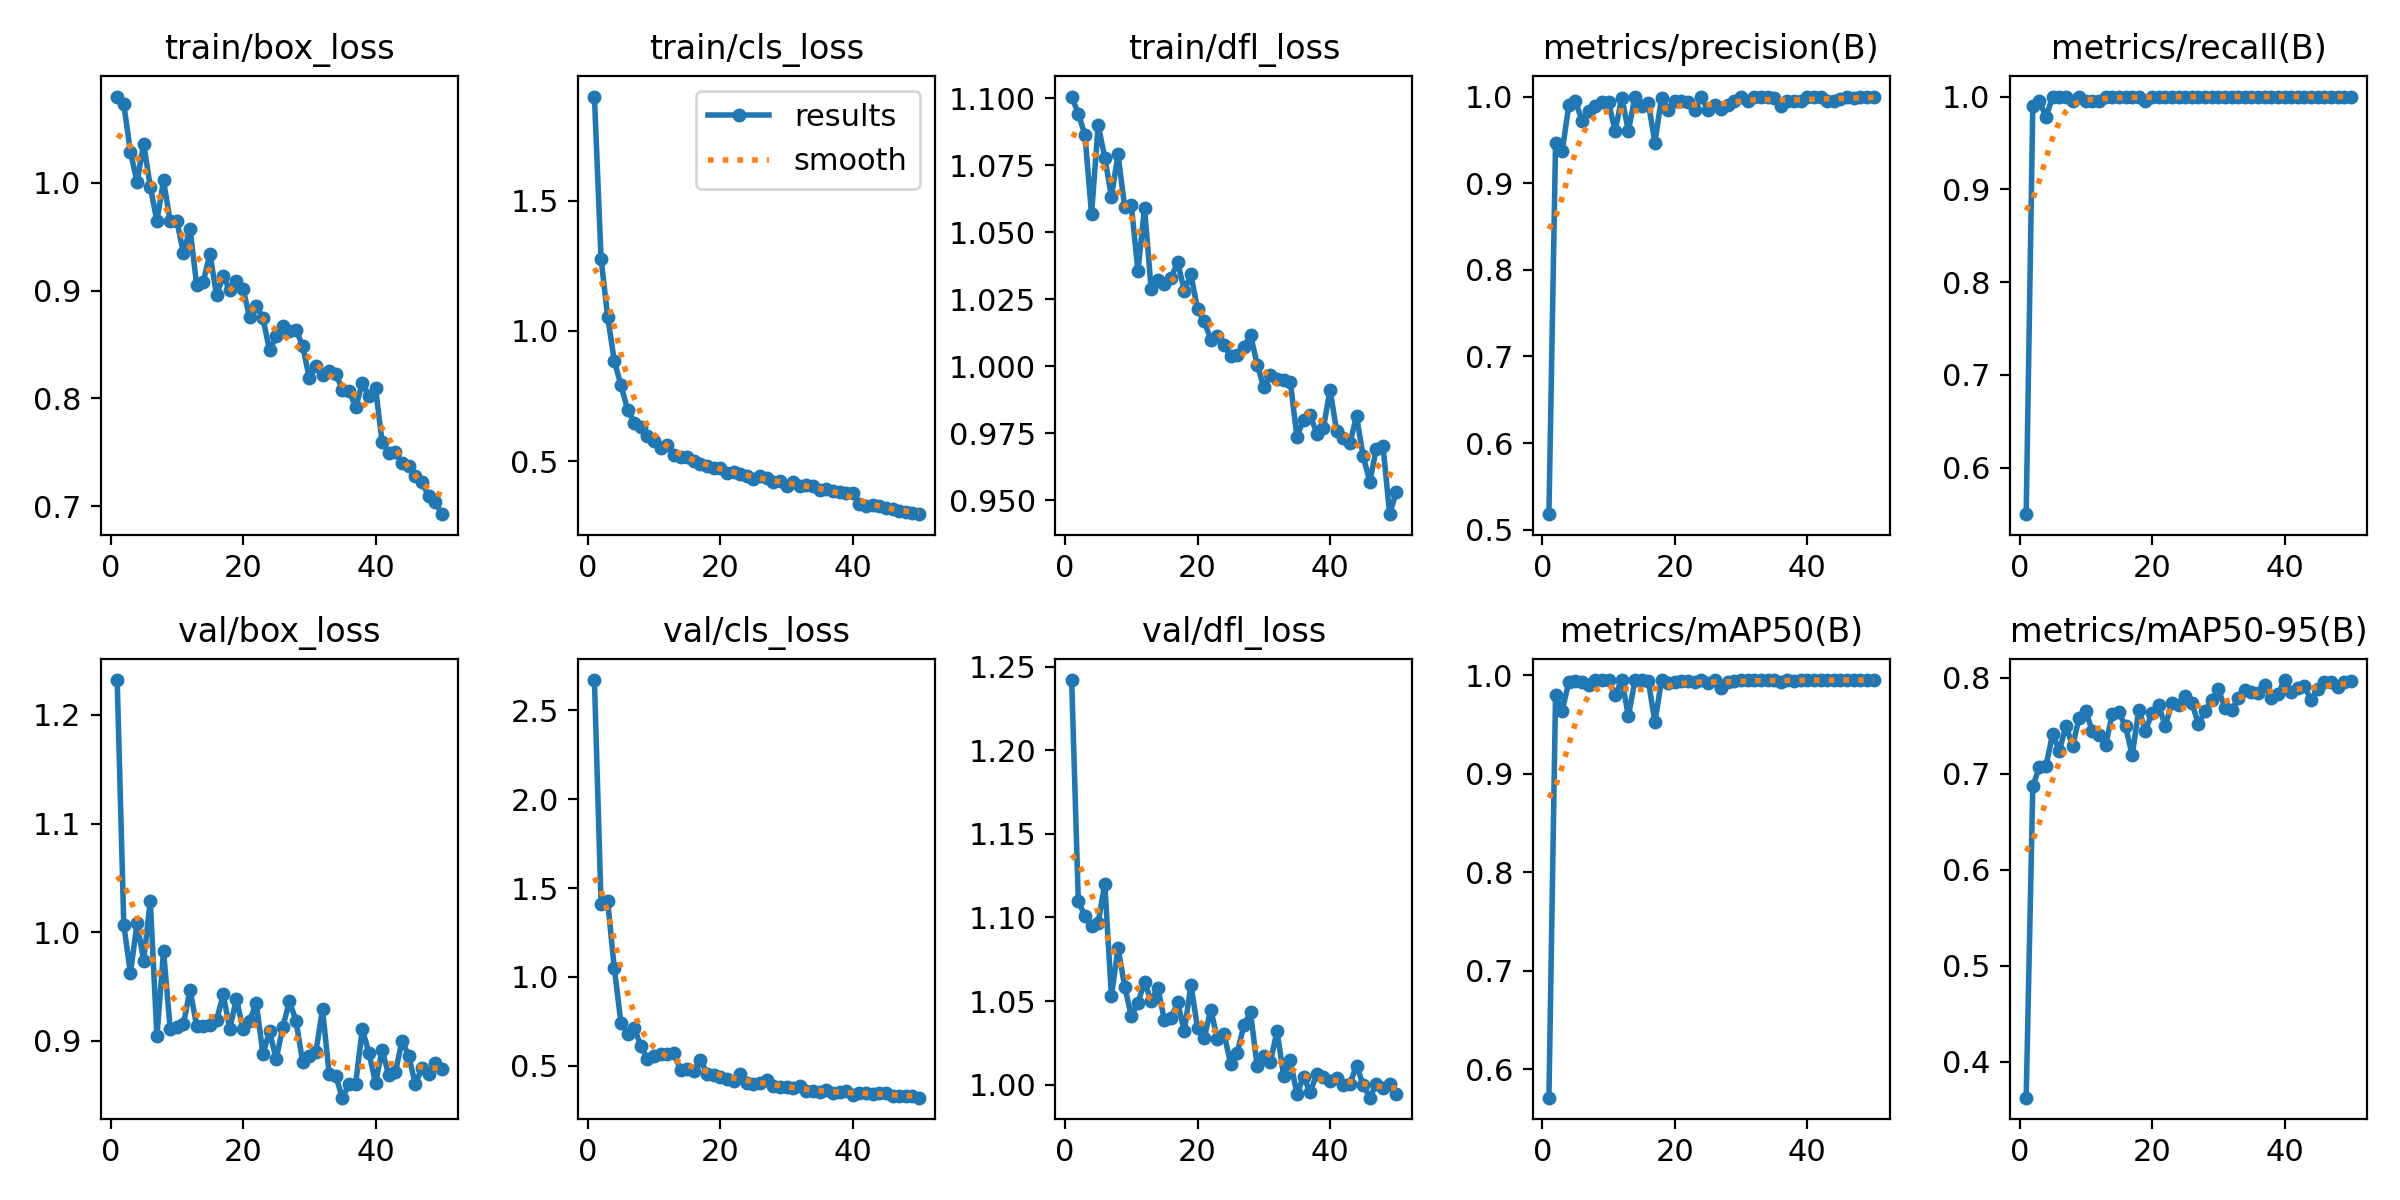

The data file committed next to this chart (first rows):
epoch, time, train/box_loss, train/cls_loss, train/dfl_loss, metrics/precision(B), metrics/recall(B), metrics/mAP50(B), metrics/mAP50-95(B), val/box_loss, val/cls_loss, val/dfl_loss, lr/pg0, lr/pg1, lr/pg2
1, 217, 1.08, 1.899, 1.101, 0.5179, 0.55, 0.5709, 0.3626, 1.232, 2.671, 1.242, 0.0006591, 0.0006591, 0.0006591
2, 450, 1.073, 1.277, 1.094, 0.9459, 0.99, 0.9801, 0.6871, 1.007, 1.41, 1.11, 0.0013, 0.0013, 0.0013
3, 672.4, 1.029, 1.054, 1.086, 0.9367, 0.995, 0.9639, 0.7075, 0.9623, 1.425, 1.101, 0.001914, 0.001914, 0.001914
4, 891.9, 1.001, 0.8846, 1.057, 0.9899, 0.978, 0.9931, 0.7085, 1.008, 1.048, 1.095, 0.001881, 0.001881, 0.001881
5, 1126, 1.036, 0.7922, 1.09, 0.995, 1, 0.9944, 0.7419, 0.974, 0.742, 1.097, 0.001842, 0.001842, 0.001842
6, 1359, 0.9966, 0.6979, 1.078, 0.9719, 1, 0.9933, 0.7237, 1.029, 0.6778, 1.12, 0.001802, 0.001802, 0.001802
7, 1594, 0.9647, 0.6474, 1.063, 0.9837, 1, 0.9897, 0.7504, 0.9046, 0.7144, 1.053, 0.001762, 0.001762, 0.001762
8, 1830, 1.002, 0.6302, 1.079, 0.9894, 0.995, 0.995, 0.7288, 0.9827, 0.6127, 1.082, 0.001723, 0.001723, 0.001723
9, 2066, 0.9646, 0.5964, 1.059, 0.994, 1, 0.995, 0.7585, 0.9114, 0.5397, 1.059, 0.001683, 0.001683, 0.001683
10, 2300, 0.9648, 0.5776, 1.06, 0.9934, 0.995, 0.995, 0.7651, 0.9124, 0.5528, 1.041, 0.001644, 0.001644, 0.001644
11, 2535, 0.9351, 0.5502, 1.035, 0.96, 0.995, 0.9798, 0.7445, 0.9153, 0.5676, 1.049, 0.001604, 0.001604, 0.001604
12, 2769, 0.9575, 0.5634, 1.059, 0.9989, 0.995, 0.995, 0.741, 0.9473, 0.5641, 1.062, 0.001564, 0.001564, 0.001564
13, 3004, 0.9053, 0.5232, 1.029, 0.9602, 1, 0.9585, 0.73, 0.9136, 0.5696, 1.05, 0.001525, 0.001525, 0.001525
14, 3236, 0.9084, 0.5168, 1.032, 1, 0.999, 0.995, 0.7627, 0.9134, 0.4762, 1.058, 0.001485, 0.001485, 0.001485
15, 3469, 0.9344, 0.5147, 1.031, 0.9888, 1, 0.9949, 0.7641, 0.9145, 0.4821, 1.039, 0.001446, 0.001446, 0.001446
16, 3706, 0.8961, 0.5021, 1.033, 0.9929, 1, 0.9944, 0.7497, 0.9189, 0.4678, 1.04, 0.001406, 0.001406, 0.001406
17, 3941, 0.9134, 0.4878, 1.039, 0.9468, 1, 0.9523, 0.7194, 0.9428, 0.5339, 1.049, 0.001366, 0.001366, 0.001366
18, 4175, 0.9004, 0.4828, 1.028, 0.9989, 1, 0.995, 0.767, 0.9113, 0.4549, 1.032, 0.001327, 0.001327, 0.001327
19, 4410, 0.9094, 0.4754, 1.034, 0.9847, 0.995, 0.9925, 0.7451, 0.9386, 0.4483, 1.06, 0.001287, 0.001287, 0.001287
20, 4643, 0.9019, 0.4718, 1.021, 0.9946, 1, 0.993, 0.7635, 0.9111, 0.4349, 1.034, 0.001248, 0.001248, 0.001248
21, 4876, 0.8754, 0.4551, 1.017, 0.9945, 1, 0.9937, 0.7714, 0.9185, 0.4268, 1.028, 0.001208, 0.001208, 0.001208
22, 5112, 0.886, 0.4598, 1.01, 0.994, 1, 0.9944, 0.7497, 0.935, 0.4168, 1.045, 0.001168, 0.001168, 0.001168
23, 5346, 0.8747, 0.4497, 1.011, 0.9849, 1, 0.9934, 0.7742, 0.888, 0.453, 1.027, 0.001129, 0.001129, 0.001129
24, 5581, 0.8445, 0.442, 1.008, 0.9993, 1, 0.995, 0.7722, 0.909, 0.4054, 1.03, 0.001089, 0.001089, 0.001089
25, 5816, 0.8577, 0.4329, 1.004, 0.9844, 1, 0.9923, 0.781, 0.8831, 0.398, 1.012, 0.00105, 0.00105, 0.00105
26, 6050, 0.867, 0.4419, 1.004, 0.9901, 0.9993, 0.9949, 0.7744, 0.9128, 0.4007, 1.019, 0.00101, 0.00101, 0.00101
27, 6287, 0.8628, 0.4339, 1.007, 0.9853, 1, 0.9865, 0.7518, 0.9364, 0.4207, 1.036, 0.0009704, 0.0009704, 0.0009704
28, 6523, 0.8638, 0.4213, 1.012, 0.9903, 1, 0.9932, 0.7656, 0.9186, 0.3871, 1.043, 0.0009308, 0.0009308, 0.0009308
29, 6758, 0.8488, 0.4222, 1.001, 0.9945, 1, 0.9937, 0.7769, 0.8804, 0.3813, 1.011, 0.0008912, 0.0008912, 0.0008912
30, 6989, 0.8191, 0.4043, 0.9921, 0.9995, 1, 0.995, 0.7886, 0.886, 0.3801, 1.017, 0.0008516, 0.0008516, 0.0008516
31, 7224, 0.8301, 0.4184, 0.9968, 0.9944, 1, 0.9946, 0.7689, 0.89, 0.3727, 1.013, 0.000812, 0.000812, 0.000812
32, 7462, 0.8215, 0.4039, 0.9951, 0.9995, 1, 0.995, 0.7661, 0.9292, 0.3867, 1.032, 0.0007724, 0.0007724, 0.0007724
33, 7696, 0.8253, 0.4099, 0.9947, 0.9991, 1, 0.995, 0.7788, 0.8695, 0.3575, 1.005, 0.0007328, 0.0007328, 0.0007328
34, 7931, 0.823, 0.4046, 0.9943, 0.9996, 1, 0.995, 0.7872, 0.8675, 0.3588, 1.015, 0.0006932, 0.0006932, 0.0006932
35, 8167, 0.8082, 0.388, 0.9736, 0.9986, 1, 0.995, 0.7856, 0.8478, 0.3494, 0.9944, 0.0006536, 0.0006536, 0.0006536
36, 8402, 0.8074, 0.3935, 0.98, 0.9895, 1, 0.9929, 0.784, 0.8602, 0.3616, 1.005, 0.000614, 0.000614, 0.000614
37, 8637, 0.7917, 0.3843, 0.9817, 0.9946, 1, 0.995, 0.7929, 0.8607, 0.3469, 0.9954, 0.0005744, 0.0005744, 0.0005744
38, 8873, 0.8143, 0.3823, 0.9749, 0.9947, 1, 0.9937, 0.7788, 0.9107, 0.3549, 1.006, 0.0005348, 0.0005348, 0.0005348
39, 9108, 0.8026, 0.378, 0.977, 0.9947, 1, 0.995, 0.7828, 0.8892, 0.3556, 1.005, 0.0004952, 0.0004952, 0.0004952
40, 9344, 0.8097, 0.3769, 0.9912, 0.9991, 1, 0.995, 0.7978, 0.8615, 0.3365, 1.002, 0.0004556, 0.0004556, 0.0004556
41, 9576, 0.7593, 0.3348, 0.9759, 0.9997, 1, 0.995, 0.7858, 0.8916, 0.3462, 1.004, 0.000416, 0.000416, 0.000416
42, 9810, 0.7496, 0.3281, 0.9731, 1, 1, 0.995, 0.7901, 0.8684, 0.3478, 0.9997, 0.0003764, 0.0003764, 0.0003764
43, 10035, 0.75, 0.33, 0.9713, 0.9946, 1, 0.995, 0.7917, 0.8712, 0.3398, 1.001, 0.0003368, 0.0003368, 0.0003368
44, 10268, 0.7398, 0.326, 0.9814, 0.9951, 1, 0.995, 0.7769, 0.9001, 0.3474, 1.011, 0.0002972, 0.0002972, 0.0002972
45, 10498, 0.7377, 0.3203, 0.9665, 0.997, 1, 0.995, 0.789, 0.8866, 0.344, 1, 0.0002576, 0.0002576, 0.0002576
46, 10731, 0.7277, 0.3156, 0.957, 0.9992, 1, 0.995, 0.7955, 0.8602, 0.3317, 0.9922, 0.000218, 0.000218, 0.000218
47, 10964, 0.7223, 0.3086, 0.9692, 0.9982, 1, 0.995, 0.7961, 0.875, 0.3314, 1.001, 0.0001784, 0.0001784, 0.0001784
48, 11196, 0.7095, 0.3038, 0.9702, 0.9993, 1, 0.995, 0.791, 0.8697, 0.3315, 0.9983, 0.0001388, 0.0001388, 0.0001388
49, 11430, 0.7037, 0.299, 0.9448, 0.9994, 1, 0.995, 0.7961, 0.8801, 0.3288, 1, 9.92e-05, 9.92e-05, 9.92e-05
50, 11663, 0.6927, 0.2964, 0.9532, 0.9995, 1, 0.995, 0.7967, 0.8738, 0.3202, 0.9945, 5.96e-05, 5.96e-05, 5.96e-05
